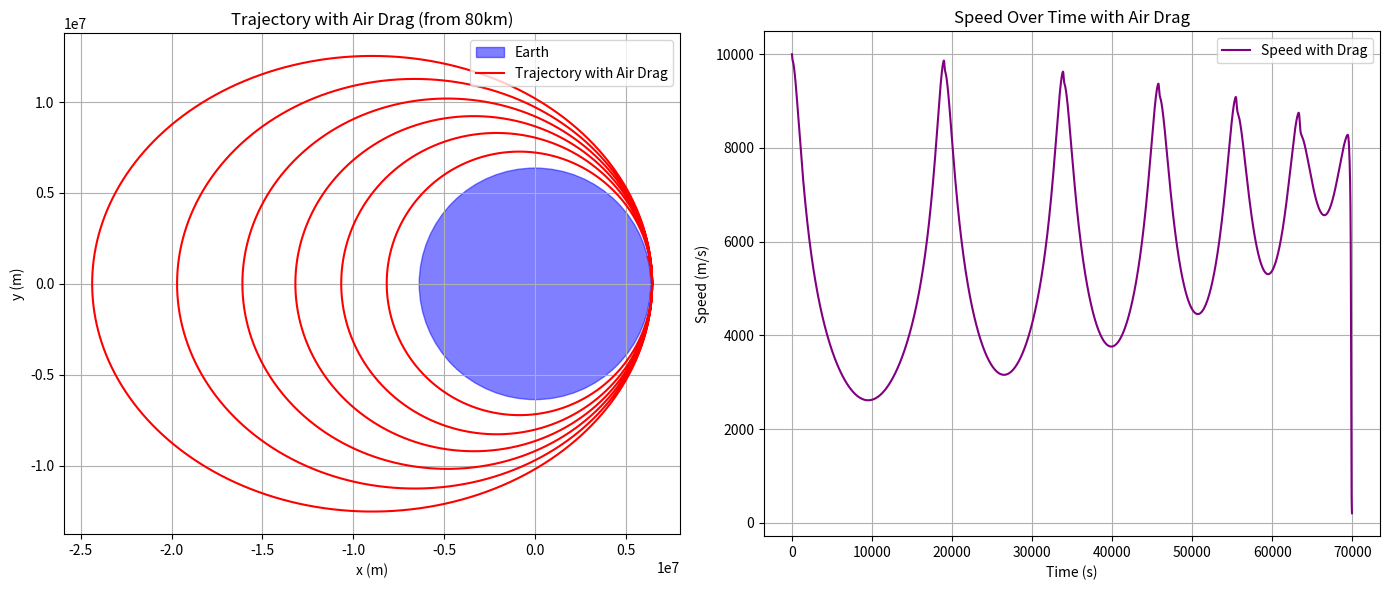

This figure's Python source:
import matplotlib.pyplot as plt
import numpy as np

# 물리 상수
G = 6.67430e-11     # 만유인력 상수
M = 5.972e24        # 지구 질량
R = 6.371e6         # 지구 반지름
rho0 = 1.225        # 해수면에서의 공기 밀도 (kg/m^3)
H = 8500            # 대기 밀도 감소 scale height (m)
Cd = 0.47           # 구체의 항력 계수
A = 0.01            # 단면적 (m^2)
mass = 10           # 질량 (kg)

# 시간 설정
dt = 1
T = 200000

# 초기 조건: 10km 위, 대각선 발사
x0 = R + 80000      # 80km 고도
y0 = 0
vx0 = 0
vy0 = 10000           # 약간 높은 속도

x, y = x0, y0
vx, vy = vx0, vy0

# 기록 리스트
xs, ys, speeds = [], [], []

for _ in range(T):
    r = np.sqrt(x**2 + y**2)
    if r < R:
        break  # 충돌

    # 중력
    a_grav = -G * M / r**3
    ax_grav = a_grav * x
    ay_grav = a_grav * y

    # 고도에 따른 공기 밀도
    altitude = r - R
    rho = rho0 * np.exp(-altitude / H)

    # 속도 및 단위 벡터
    v = np.sqrt(vx**2 + vy**2)
    if v == 0:
        ax_drag, ay_drag = 0, 0
    else:
        drag_force = 0.5 * rho * v**2 * Cd * A
        ax_drag = -drag_force * vx / v / mass
        ay_drag = -drag_force * vy / v / mass

    # 가속도 총합
    ax = ax_grav + ax_drag
    ay = ay_grav + ay_drag

    # 속도 갱신
    vx += ax * dt
    vy += ay * dt

    # 위치 갱신
    x += vx * dt
    y += vy * dt

    # 기록
    xs.append(x)
    ys.append(y)
    speeds.append(np.sqrt(vx**2 + vy**2))

# 시각화
fig, (ax1, ax2) = plt.subplots(1, 2, figsize=(14, 6))

# 궤도 시각화
earth = plt.Circle((0, 0), R, color='blue', alpha=0.5, label='Earth')
ax1.add_patch(earth)
ax1.plot(xs, ys, label='Trajectory with Air Drag', color='red')
ax1.set_title('Trajectory with Air Drag (from 80km)')
ax1.set_xlabel('x (m)')
ax1.set_ylabel('y (m)')
ax1.set_aspect('equal')
ax1.legend()
ax1.grid(True)

# 속도 시각화
time = np.arange(len(speeds)) * dt
ax2.plot(time, speeds, label='Speed with Drag', color='purple')
ax2.set_title('Speed Over Time with Air Drag')
ax2.set_xlabel('Time (s)')
ax2.set_ylabel('Speed (m/s)')
ax2.grid(True)
ax2.legend()

plt.tight_layout()
plt.show()
